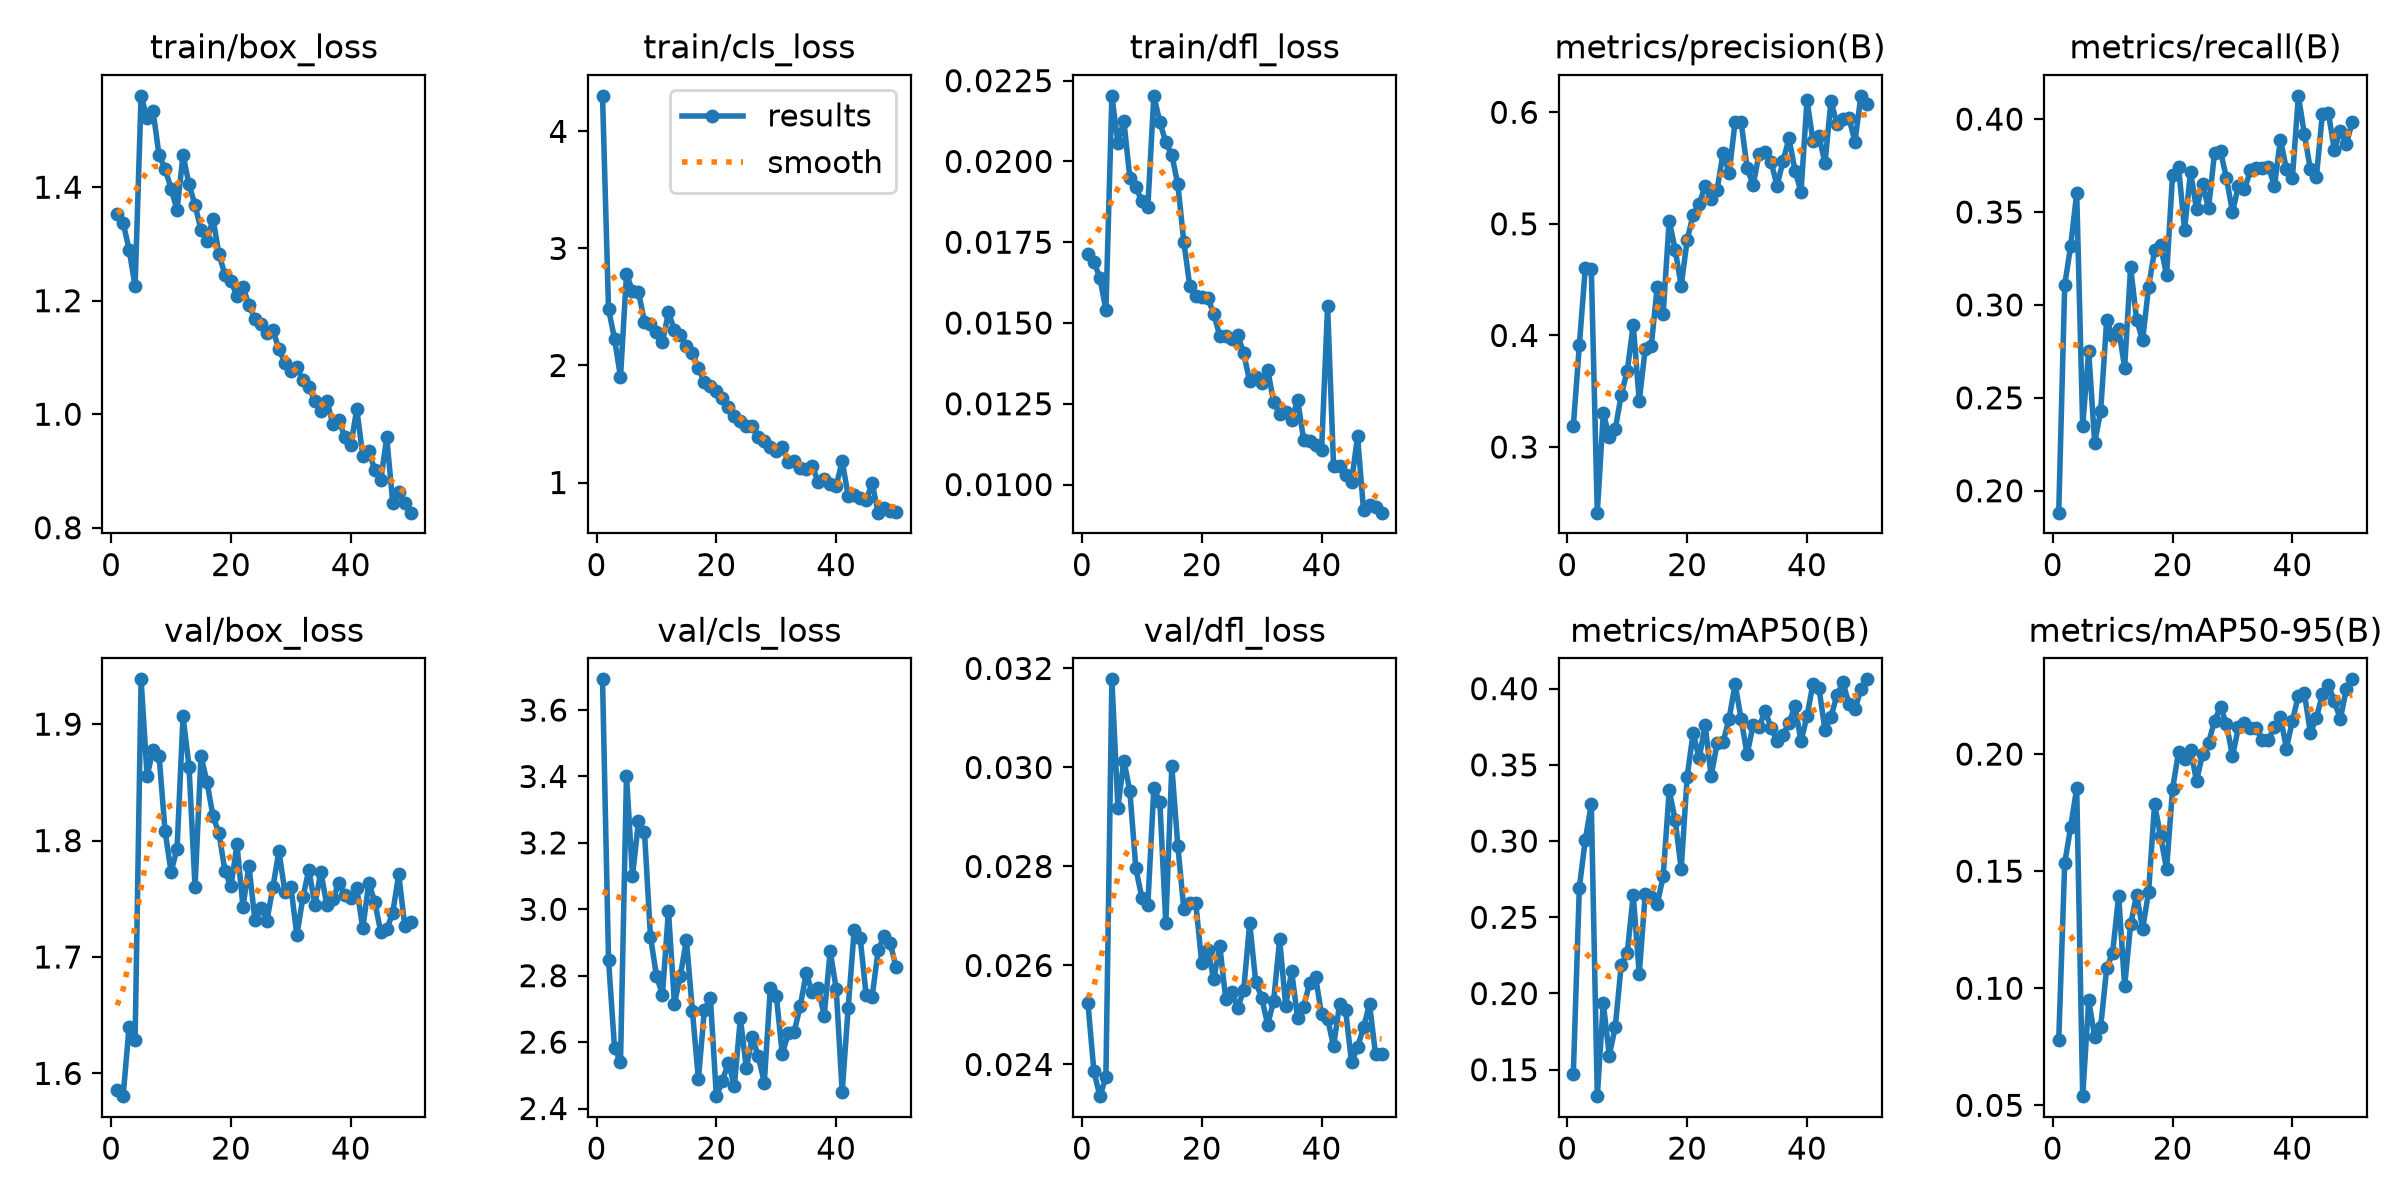

The data file committed next to this chart (first rows):
epoch, time, train/box_loss, train/cls_loss, train/dfl_loss, metrics/precision(B), metrics/recall(B), metrics/mAP50(B), metrics/mAP50-95(B), val/box_loss, val/cls_loss, val/dfl_loss, lr/pg0, lr/pg1, lr/pg2
1, 224.5, 1.354, 4.304, 0.01714, 0.3187, 0.1882, 0.1472, 0.07776, 1.586, 3.692, 0.02524, 0.0003327, 0.0003327, 0.0003327
2, 239, 1.338, 2.485, 0.0169, 0.3912, 0.3107, 0.2693, 0.1533, 1.58, 2.847, 0.02386, 0.0003363, 0.0003363, 0.0003363
3, 270.4, 1.29, 2.228, 0.01639, 0.4605, 0.3318, 0.301, 0.169, 1.64, 2.583, 0.02336, 0.0003398, 0.0003398, 0.0003398
4, 270.2, 1.225, 1.902, 0.01541, 0.4594, 0.3601, 0.3242, 0.1854, 1.628, 2.539, 0.02374, 0.0002575, 0.0002575, 0.0002575
5, 198.9, 1.561, 2.778, 0.02202, 0.2412, 0.2348, 0.1326, 0.05391, 1.939, 3.403, 0.03178, 0.0009208, 0.0009208, 0.0009208
6, 596.1, 1.522, 2.639, 0.02058, 0.3303, 0.2753, 0.1936, 0.0949, 1.856, 3.1, 0.02919, 0.000901, 0.000901, 0.000901
7, 190.4, 1.534, 2.627, 0.02125, 0.3093, 0.2258, 0.1593, 0.07932, 1.878, 3.265, 0.03014, 0.0008812, 0.0008812, 0.0008812
8, 379.4, 1.456, 2.376, 0.01949, 0.3159, 0.243, 0.1781, 0.08345, 1.873, 3.234, 0.02952, 0.0008614, 0.0008614, 0.0008614
9, 568.7, 1.433, 2.356, 0.01922, 0.3468, 0.2917, 0.219, 0.1084, 1.808, 2.918, 0.02796, 0.0008416, 0.0008416, 0.0008416
10, 757.7, 1.398, 2.284, 0.01876, 0.3683, 0.2831, 0.2266, 0.1152, 1.773, 2.8, 0.02737, 0.0008218, 0.0008218, 0.0008218
11, 946.7, 1.359, 2.198, 0.0186, 0.4096, 0.2873, 0.2647, 0.1395, 1.793, 2.743, 0.02723, 0.000802, 0.000802, 0.000802
12, 209.9, 1.457, 2.453, 0.02203, 0.3413, 0.2663, 0.2126, 0.1009, 1.907, 2.996, 0.02958, 0.0007822, 0.0007822, 0.0007822
13, 417.5, 1.405, 2.302, 0.02122, 0.3881, 0.3204, 0.2652, 0.1273, 1.864, 2.716, 0.02931, 0.0007624, 0.0007624, 0.0007624
14, 624.8, 1.369, 2.258, 0.02059, 0.3903, 0.2919, 0.2631, 0.1399, 1.76, 2.8, 0.02685, 0.0007426, 0.0007426, 0.0007426
15, 832.6, 1.325, 2.166, 0.0202, 0.4434, 0.281, 0.2586, 0.1253, 1.872, 2.908, 0.03002, 0.0007228, 0.0007228, 0.0007228
16, 1041, 1.305, 2.105, 0.01929, 0.4197, 0.3097, 0.277, 0.1412, 1.85, 2.694, 0.02842, 0.000703, 0.000703, 0.000703
17, 189.8, 1.345, 1.977, 0.01752, 0.503, 0.3294, 0.3332, 0.1787, 1.821, 2.488, 0.02715, 0.0006832, 0.0006832, 0.0006832
18, 378.6, 1.282, 1.86, 0.01614, 0.4769, 0.332, 0.3139, 0.1649, 1.806, 2.697, 0.02726, 0.0006634, 0.0006634, 0.0006634
19, 567.7, 1.246, 1.821, 0.01585, 0.4445, 0.316, 0.2816, 0.1509, 1.774, 2.733, 0.02726, 0.0006436, 0.0006436, 0.0006436
20, 757.3, 1.235, 1.785, 0.01581, 0.4854, 0.3701, 0.3423, 0.1852, 1.761, 2.437, 0.02604, 0.0006238, 0.0006238, 0.0006238
21, 946.6, 1.208, 1.723, 0.01577, 0.5084, 0.3743, 0.3711, 0.2008, 1.797, 2.483, 0.02632, 0.000604, 0.000604, 0.000604
22, 189.7, 1.225, 1.643, 0.01529, 0.518, 0.3405, 0.3542, 0.1979, 1.743, 2.538, 0.02572, 0.0005842, 0.0005842, 0.0005842
23, 439.5, 1.192, 1.57, 0.0146, 0.5339, 0.3715, 0.3763, 0.2019, 1.778, 2.468, 0.0264, 0.0005644, 0.0005644, 0.0005644
24, 688.2, 1.168, 1.525, 0.01459, 0.522, 0.3514, 0.3425, 0.1885, 1.731, 2.671, 0.02533, 0.0005446, 0.0005446, 0.0005446
25, 941.2, 1.158, 1.486, 0.0145, 0.5308, 0.365, 0.3641, 0.2, 1.742, 2.522, 0.02547, 0.0005248, 0.0005248, 0.0005248
26, 1194, 1.142, 1.485, 0.01463, 0.5637, 0.352, 0.3652, 0.2048, 1.731, 2.614, 0.02514, 0.000505, 0.000505, 0.000505
27, 198.7, 1.148, 1.389, 0.01406, 0.5457, 0.3817, 0.3803, 0.2141, 1.76, 2.557, 0.02551, 0.0004852, 0.0004852, 0.0004852
28, 387.2, 1.115, 1.357, 0.01319, 0.5913, 0.3827, 0.4029, 0.2202, 1.791, 2.478, 0.02686, 0.0004654, 0.0004654, 0.0004654
29, 575.8, 1.09, 1.306, 0.01332, 0.5914, 0.3681, 0.3802, 0.2129, 1.756, 2.762, 0.02567, 0.0004456, 0.0004456, 0.0004456
30, 764.5, 1.077, 1.271, 0.01313, 0.5503, 0.35, 0.3569, 0.1991, 1.761, 2.74, 0.02535, 0.0004258, 0.0004258, 0.0004258
31, 953.3, 1.083, 1.304, 0.01356, 0.5346, 0.364, 0.3759, 0.2116, 1.719, 2.564, 0.0248, 0.000406, 0.000406, 0.000406
32, 189.9, 1.06, 1.178, 0.01255, 0.5628, 0.3622, 0.3748, 0.2132, 1.751, 2.626, 0.02529, 0.0003862, 0.0003862, 0.0003862
33, 378.4, 1.048, 1.187, 0.01217, 0.5648, 0.3724, 0.3853, 0.2112, 1.775, 2.632, 0.02653, 0.0003664, 0.0003664, 0.0003664
34, 566.8, 1.024, 1.126, 0.01223, 0.5559, 0.374, 0.3745, 0.2111, 1.745, 2.709, 0.02519, 0.0003466, 0.0003466, 0.0003466
35, 755.1, 1.006, 1.111, 0.01201, 0.5341, 0.3739, 0.3655, 0.2059, 1.773, 2.807, 0.02588, 0.0003268, 0.0003268, 0.0003268
36, 943.4, 1.024, 1.141, 0.01262, 0.5566, 0.3744, 0.3697, 0.2062, 1.745, 2.749, 0.02493, 0.000307, 0.000307, 0.000307
37, 189.6, 0.9832, 1.004, 0.01139, 0.5766, 0.3641, 0.3775, 0.2114, 1.75, 2.762, 0.02516, 0.0002872, 0.0002872, 0.0002872
38, 378.3, 0.9895, 1.026, 0.01134, 0.5477, 0.389, 0.3885, 0.2159, 1.764, 2.68, 0.02565, 0.0002674, 0.0002674, 0.0002674
39, 566.8, 0.9598, 0.9858, 0.01121, 0.5286, 0.373, 0.3654, 0.2024, 1.753, 2.874, 0.02576, 0.0002476, 0.0002476, 0.0002476
40, 756, 0.9456, 0.9724, 0.01108, 0.6107, 0.3684, 0.382, 0.2142, 1.75, 2.76, 0.02501, 0.0002278, 0.0002278, 0.0002278
41, 951.6, 1.009, 1.181, 0.01552, 0.5744, 0.4125, 0.4033, 0.225, 1.759, 2.45, 0.02492, 0.000208, 0.000208, 0.000208
42, 229, 0.9268, 0.8884, 0.01056, 0.5789, 0.3918, 0.4002, 0.2259, 1.725, 2.704, 0.02437, 0.0001882, 0.0001882, 0.0001882
43, 475.2, 0.9358, 0.8936, 0.01058, 0.5542, 0.3729, 0.3729, 0.2091, 1.764, 2.937, 0.02522, 0.0001684, 0.0001684, 0.0001684
44, 722.7, 0.9012, 0.8648, 0.01028, 0.6104, 0.3688, 0.3815, 0.2154, 1.747, 2.913, 0.0251, 0.0001486, 0.0001486, 0.0001486
45, 970.8, 0.8839, 0.8469, 0.01009, 0.5893, 0.4027, 0.3957, 0.2255, 1.722, 2.742, 0.02404, 0.0001288, 0.0001288, 0.0001288
46, 1218, 0.959, 0.9957, 0.01149, 0.5938, 0.4034, 0.4042, 0.2295, 1.724, 2.737, 0.02435, 0.000109, 0.000109, 0.000109
47, 248.7, 0.8438, 0.7425, 0.0092, 0.5949, 0.3836, 0.3898, 0.2226, 1.738, 2.876, 0.02475, 8.92e-05, 8.92e-05, 8.92e-05
48, 496.3, 0.8635, 0.7801, 0.00938, 0.5737, 0.3938, 0.3864, 0.215, 1.771, 2.92, 0.02522, 6.94e-05, 6.94e-05, 6.94e-05
49, 742.9, 0.8431, 0.7556, 0.00932, 0.6147, 0.3865, 0.3996, 0.2278, 1.727, 2.899, 0.02421, 4.96e-05, 4.96e-05, 4.96e-05
50, 991.1, 0.8265, 0.7508, 0.00913, 0.6076, 0.3987, 0.4061, 0.2319, 1.73, 2.825, 0.02421, 2.98e-05, 2.98e-05, 2.98e-05
